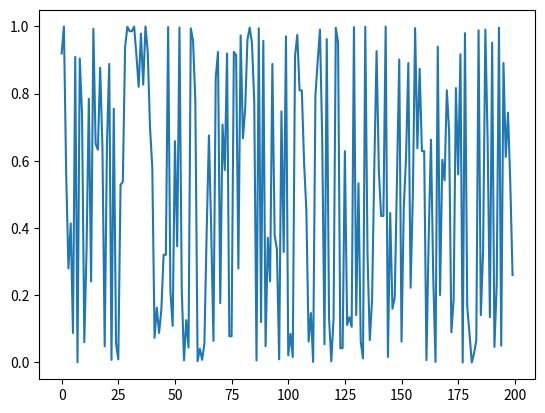

Recreate this plot in Python.
from matplotlib import pyplot as plt
import matplotlib
from math import *
import numpy as np
from numpy.core.fromnumeric import shape, sort
def func():
    l = []
    #x = [sin(n**2+n**2) for n in list]
    #y = [cos(n*n)**23 for n in list]
    x = np.random.randint(0,1000,100)
    y = np.random.randint(0,1000,100)
    #x,y=sin(x),sin(y)
    print(sort(x),"\n",sort(y))
    x,y = sort(x),sort(y)
    for i in x:
        l.append([sin(i)**2])
    for i in y:
        l.append([cos(i)**2])
    
    return l
print(func())
plt.plot(func())
plt.show()